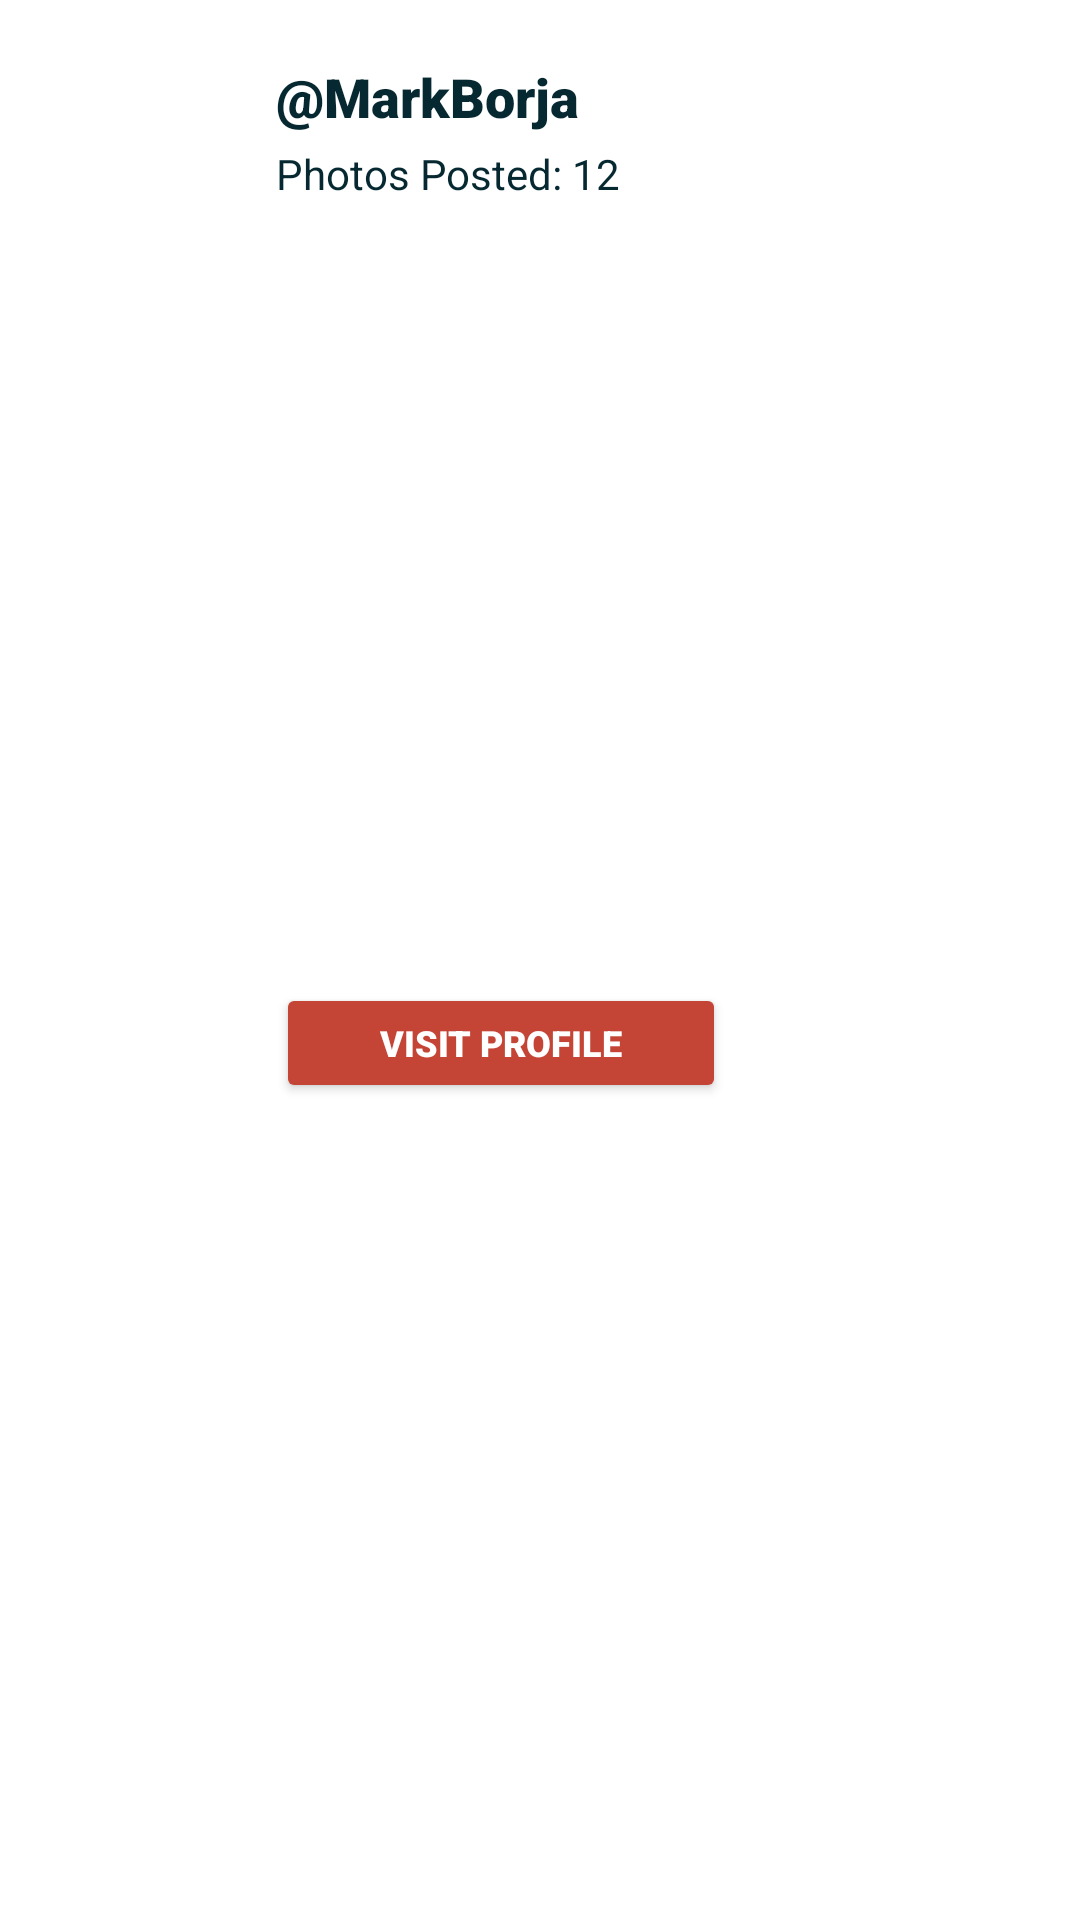

Layout XML and referenced resources for this Android screen:
<!-- AndroidManifest.xml: application theme Theme.BringMe -->
<!-- res/layout/user_layout.xml -->
<?xml version="1.0" encoding="utf-8"?>
<androidx.constraintlayout.widget.ConstraintLayout xmlns:android="http://schemas.android.com/apk/res/android"
    xmlns:app="http://schemas.android.com/apk/res-auto"
    xmlns:tools="http://schemas.android.com/tools"
    android:id="@+id/linearLayout"
    android:layout_width="match_parent"
    android:layout_height="wrap_content"
    android:layout_marginVertical="4dp"
    android:layout_marginHorizontal="8dp"
    android:background="@color/white"
    android:padding="16dp">

    
    <ImageView
        android:id="@+id/profilePic"
        android:layout_width="60dp"
        android:layout_height="60dp"
        android:scaleType="centerCrop"
        app:layout_constraintStart_toStartOf="parent"
        app:layout_constraintTop_toTopOf="parent"
        app:layout_constraintBottom_toBottomOf="parent"
        app:srcCompat="@drawable/ic_launcher_background" />

    <TextView
        android:id="@+id/username"
        android:layout_width="0dp"
        android:layout_height="wrap_content"
        android:layout_marginStart="16dp"
        android:layout_marginTop="4dp"
        android:layout_marginEnd="16dp"
        android:fontFamily="sans-serif-black"
        android:text="@MarkBorja"
        android:textColor="@color/teal_background"
        android:textSize="18sp"
        app:layout_constraintEnd_toEndOf="parent"
        app:layout_constraintHorizontal_bias="0.0"
        app:layout_constraintStart_toEndOf="@+id/profilePic"
        app:layout_constraintTop_toTopOf="parent" />

    <TextView
        android:id="@+id/photosPosted"
        android:layout_width="0dp"
        android:layout_height="wrap_content"
        android:layout_marginTop="4dp"
        android:fontFamily="sans-serif"
        android:text="Photos Posted: 12"
        android:textColor="@color/teal_background"
        android:textSize="14sp"
        app:layout_constraintEnd_toEndOf="@+id/username"
        app:layout_constraintStart_toStartOf="@+id/username"
        app:layout_constraintTop_toBottomOf="@+id/username" />

    <Button
        android:id="@+id/visitProfileButton"
        android:layout_width="150dp"
        android:layout_height="40dp"
        android:layout_marginTop="8dp"
        android:layout_marginBottom="4dp"
        android:backgroundTint="#C44536"
        android:fontFamily="sans-serif-black"
        android:text="VISIT PROFILE"
        android:textColor="@color/white"
        android:textSize="12sp"
        app:layout_constraintBottom_toBottomOf="parent"
        app:layout_constraintStart_toStartOf="@+id/photosPosted"
        app:layout_constraintTop_toBottomOf="@+id/photosPosted" />

</androidx.constraintlayout.widget.ConstraintLayout>
<!-- resources referenced by this layout -->
<resources>
  <color name="teal_background">#062831</color>
  <color name="white">#FFFFFFFF</color>
  <style name="Theme.BringMe" parent="Base.Theme.BringMe" />
  <style name="Base.Theme.BringMe" parent="Theme.Material3.DayNight.NoActionBar">
          
          
      </style>
</resources>
